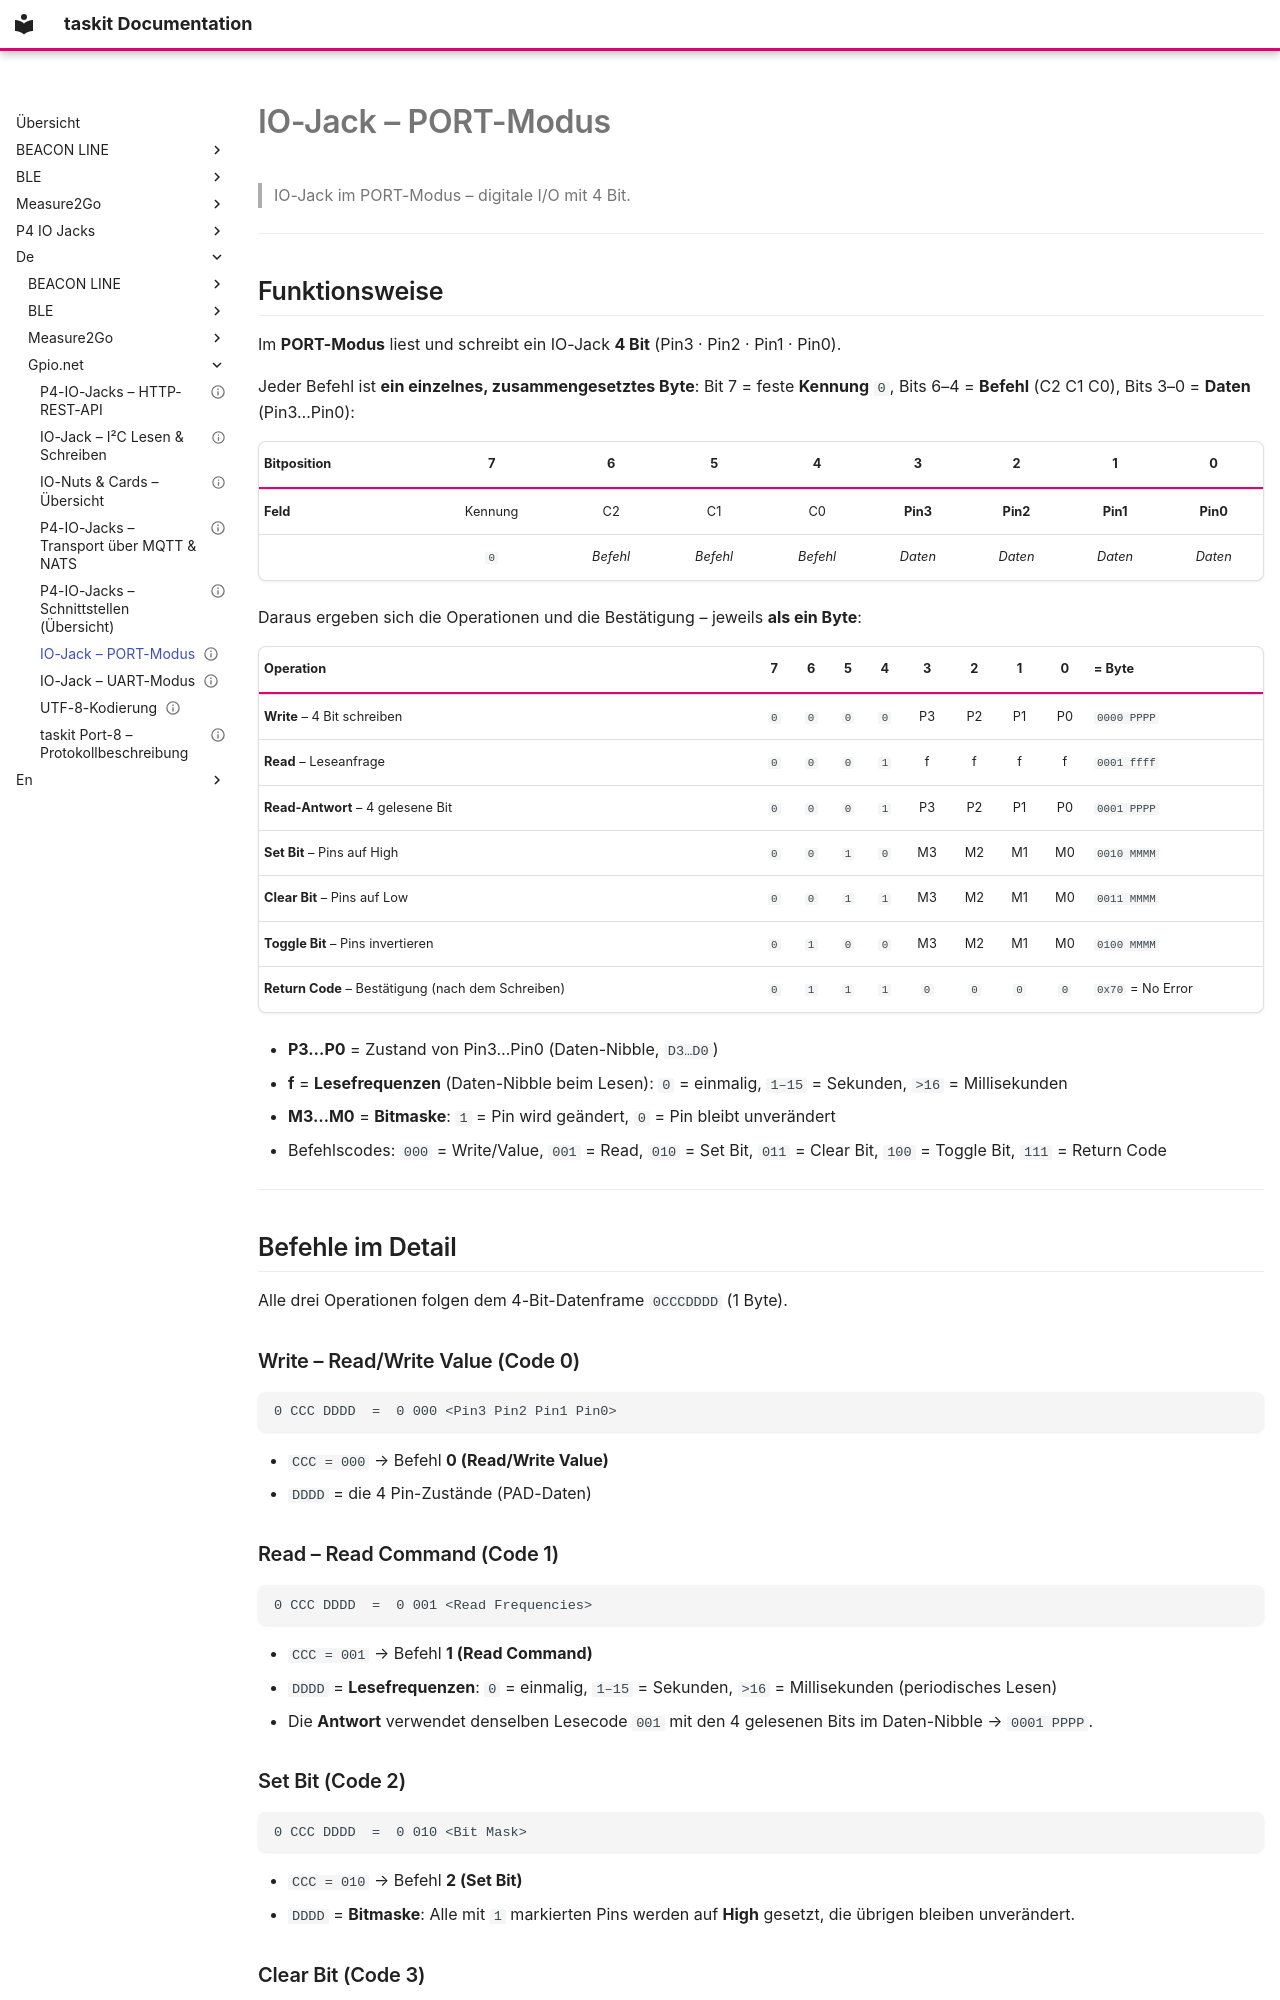

repository: traulfs/docs.taskit.de · page: de/gpio.net/PORT Mode/index.html · generator: mkdocs

---
tags:
  - p4-io-jacks
  - gpio
  - port-mode
erstellt: 2026-06-17
status: description
description: "IO-Jack im PORT-Modus: 4-Bit-Digital-I/O an Pin0–Pin3 mit Ein-Byte-Befehlen von Port-8 zum Schreiben, Lesen, Setzen, Löschen und Umschalten von Bits."
---

# IO-Jack – PORT-Modus

> IO-Jack im PORT-Modus – digitale I/O mit 4 Bit.

---

## Funktionsweise

Im **PORT-Modus** liest und schreibt ein IO-Jack **4 Bit** (Pin3 · Pin2 · Pin1 · Pin0).

Jeder Befehl ist **ein einzelnes, zusammengesetztes Byte**: Bit 7 = feste **Kennung** `0`, Bits 6–4 = **Befehl** (C2 C1 C0), Bits 3–0 = **Daten** (Pin3…Pin0):

| Bitposition | 7 | 6 | 5 | 4 | 3 | 2 | 1 | 0 |
|---|:--:|:--:|:--:|:--:|:--:|:--:|:--:|:--:|
| **Feld** | Kennung | C2 | C1 | C0 | **Pin3** | **Pin2** | **Pin1** | **Pin0** |
| | `0` | *Befehl* | *Befehl* | *Befehl* | *Daten* | *Daten* | *Daten* | *Daten* |

Daraus ergeben sich die Operationen und die Bestätigung – jeweils **als ein Byte**:

| Operation | 7 | 6 | 5 | 4 | 3 | 2 | 1 | 0 | = Byte |
|---|:--:|:--:|:--:|:--:|:--:|:--:|:--:|:--:|:--|
| **Write** – 4 Bit schreiben | `0` | `0` | `0` | `0` | P3 | P2 | P1 | P0 | `0000 PPPP` |
| **Read** – Leseanfrage | `0` | `0` | `0` | `1` | f | f | f | f | `0001 ffff` |
| **Read-Antwort** – 4 gelesene Bit | `0` | `0` | `0` | `1` | P3 | P2 | P1 | P0 | `0001 PPPP` |
| **Set Bit** – Pins auf High | `0` | `0` | `1` | `0` | M3 | M2 | M1 | M0 | `0010 MMMM` |
| **Clear Bit** – Pins auf Low | `0` | `0` | `1` | `1` | M3 | M2 | M1 | M0 | `0011 MMMM` |
| **Toggle Bit** – Pins invertieren | `0` | `1` | `0` | `0` | M3 | M2 | M1 | M0 | `0100 MMMM` |
| **Return Code** – Bestätigung (nach dem Schreiben) | `0` | `1` | `1` | `1` | `0` | `0` | `0` | `0` | `0x70` = No Error |

- **P3…P0** = Zustand von Pin3…Pin0 (Daten-Nibble, `D3…D0`)
- **f** = **Lesefrequenzen** (Daten-Nibble beim Lesen): `0` = einmalig, `1–15` = Sekunden, `>16` = Millisekunden
- **M3…M0** = **Bitmaske**: `1` = Pin wird geändert, `0` = Pin bleibt unverändert
- Befehlscodes: `000` = Write/Value, `001` = Read, `010` = Set Bit, `011` = Clear Bit, `100` = Toggle Bit, `111` = Return Code

---

## Befehle im Detail

Alle drei Operationen folgen dem 4-Bit-Datenframe `0CCCDDDD` (1 Byte).

### Write – Read/Write Value (Code 0)

```
0 CCC DDDD  =  0 000 <Pin3 Pin2 Pin1 Pin0>
```

- `CCC = 000` → Befehl **0 (Read/Write Value)**
- `DDDD` = die 4 Pin-Zustände (PAD-Daten)

### Read – Read Command (Code 1)

```
0 CCC DDDD  =  0 001 <Read Frequencies>
```

- `CCC = 001` → Befehl **1 (Read Command)**
- `DDDD` = **Lesefrequenzen**: `0` = einmalig, `1–15` = Sekunden, `>16` = Millisekunden (periodisches Lesen)
- Die **Antwort** verwendet denselben Lesecode `001` mit den 4 gelesenen Bits im Daten-Nibble → `0001 PPPP`.
